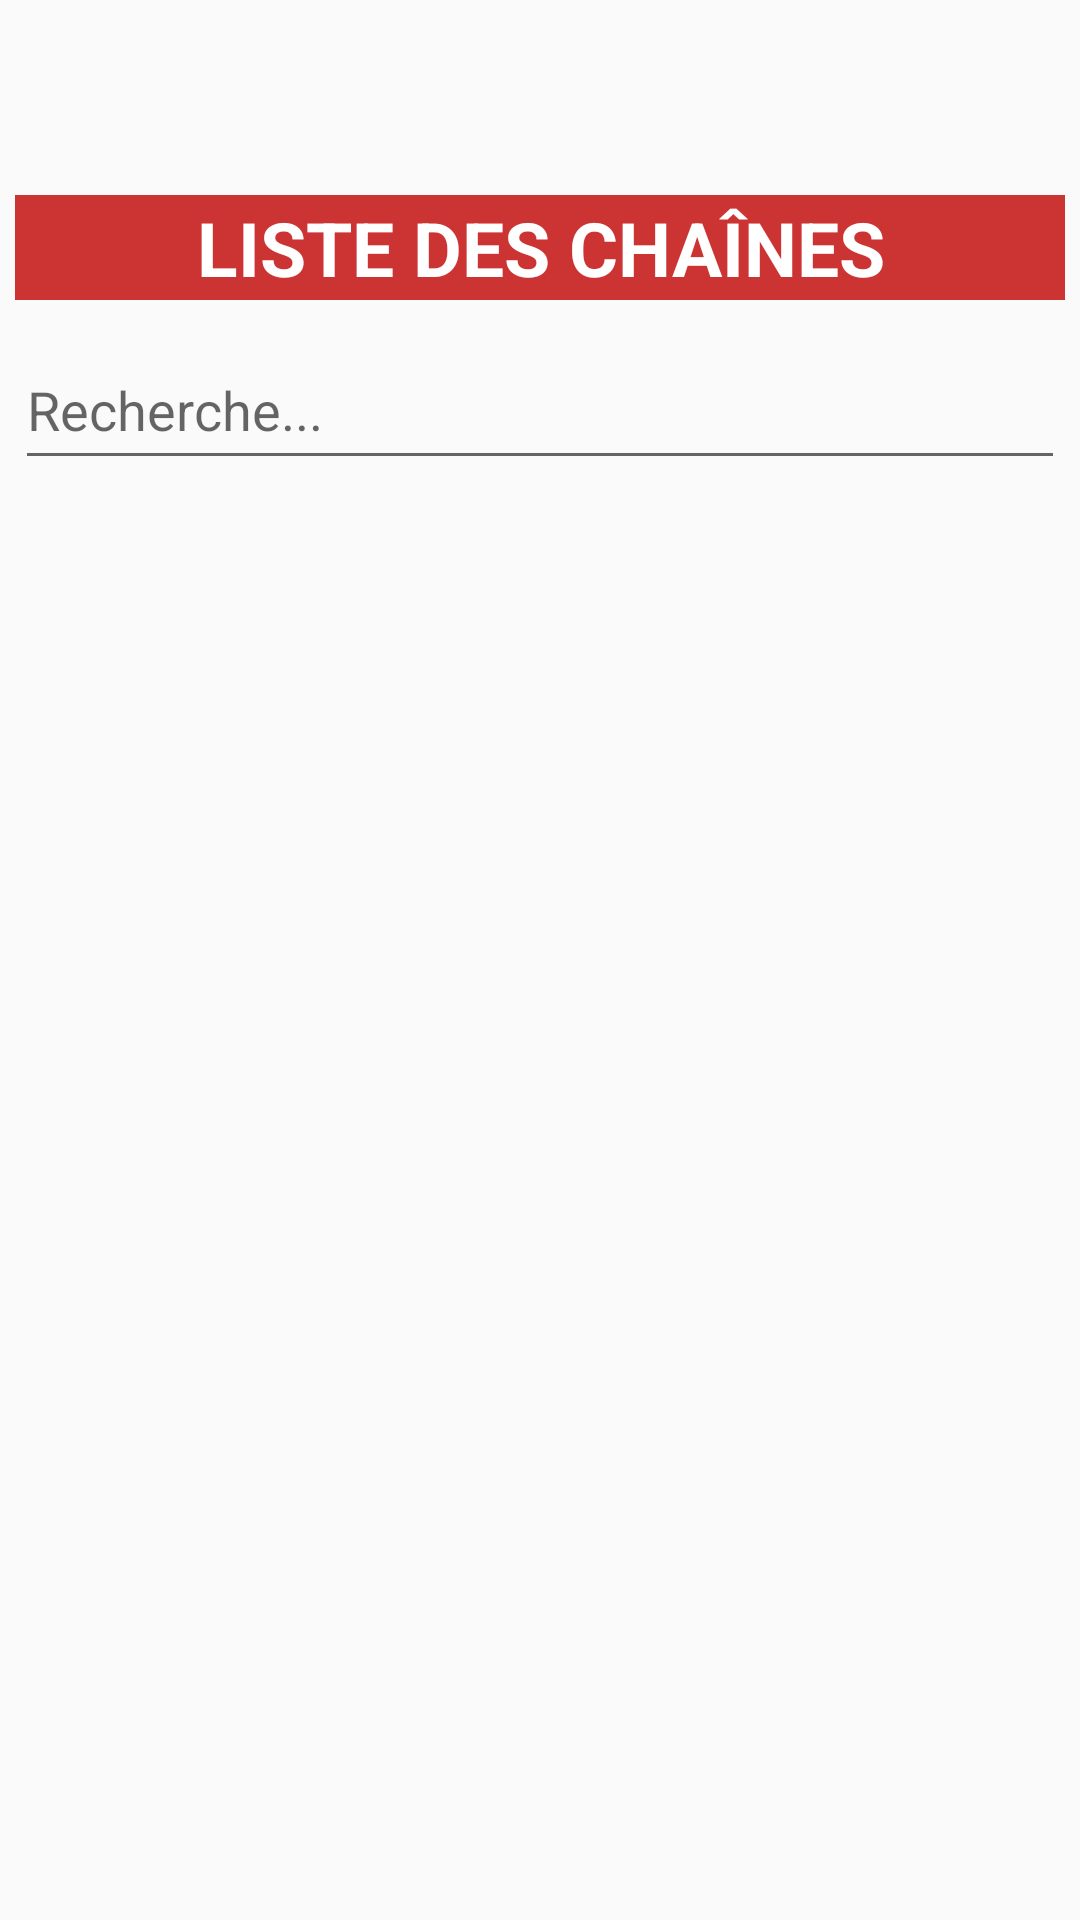

Here is an Android app screen rendered from its layout file. Give the layout XML and the strings, colors and styles it references.
<!-- AndroidManifest.xml: application theme AppTheme -->
<!-- res/layout/bouquet_main.xml -->
<?xml version="1.0" encoding="utf-8"?>


    <LinearLayout xmlns:android="http://schemas.android.com/apk/res/android"
        android:layout_width="match_parent"
        android:layout_height="match_parent"
        android:orientation="vertical"
        android:paddingLeft="5dp"
        android:paddingRight="5dp">

    <RelativeLayout
        android:layout_width="match_parent"
        android:layout_height="wrap_content"
        android:layout_marginTop="5dp"
        >

        <ImageView
            android:layout_width="50dp"
            android:layout_height="50dp"
            android:src="@drawable/info"
            android:id="@+id/button"
            />

        <ImageView
            android:layout_width="50dp"
            android:layout_height="50dp"
            android:src="@drawable/exit"
            android:id="@+id/button2"
            android:onClick="Deconnexion"
            android:layout_alignParentTop="true"
            android:layout_alignParentEnd="true"
            android:layout_alignBottom="@+id/button"
            />

    </RelativeLayout>

        <TextView
            android:id="@+id/txt"
            android:layout_width="fill_parent"
            android:layout_height="35dp"
            android:gravity="center"
            android:layout_marginTop="10dp"
            android:text="LISTE DES CHAÎNES"
            android:textColor="#FFFFFF"
            android:textStyle="bold"
            android:textSize="25dp"
            android:background="#CC3333"
            />

        <EditText
            android:id="@+id/edit_recherche"
            android:layout_width="match_parent"
            android:layout_height="50dp"
            android:layout_marginTop="10dp"
            android:layout_marginBottom="20dp"
            android:hint="Recherche..."
            >
        </EditText>

        <ListView
            android:layout_width="wrap_content"
            android:layout_height="match_parent"
            android:id="@android:id/list"
            />

    </LinearLayout>
<!-- resources referenced by this layout -->
<resources>
  <style name="AppTheme" parent="Theme.AppCompat.Light.DarkActionBar">
          
          <item name="colorAccent">@color/colorAccent</item>
      </style>
  <!-- not gathered from this repository: default colours our renderer supplied (Android Studio template values) -->
  <color name="colorAccent">#FF03DAC5</color>
</resources>
